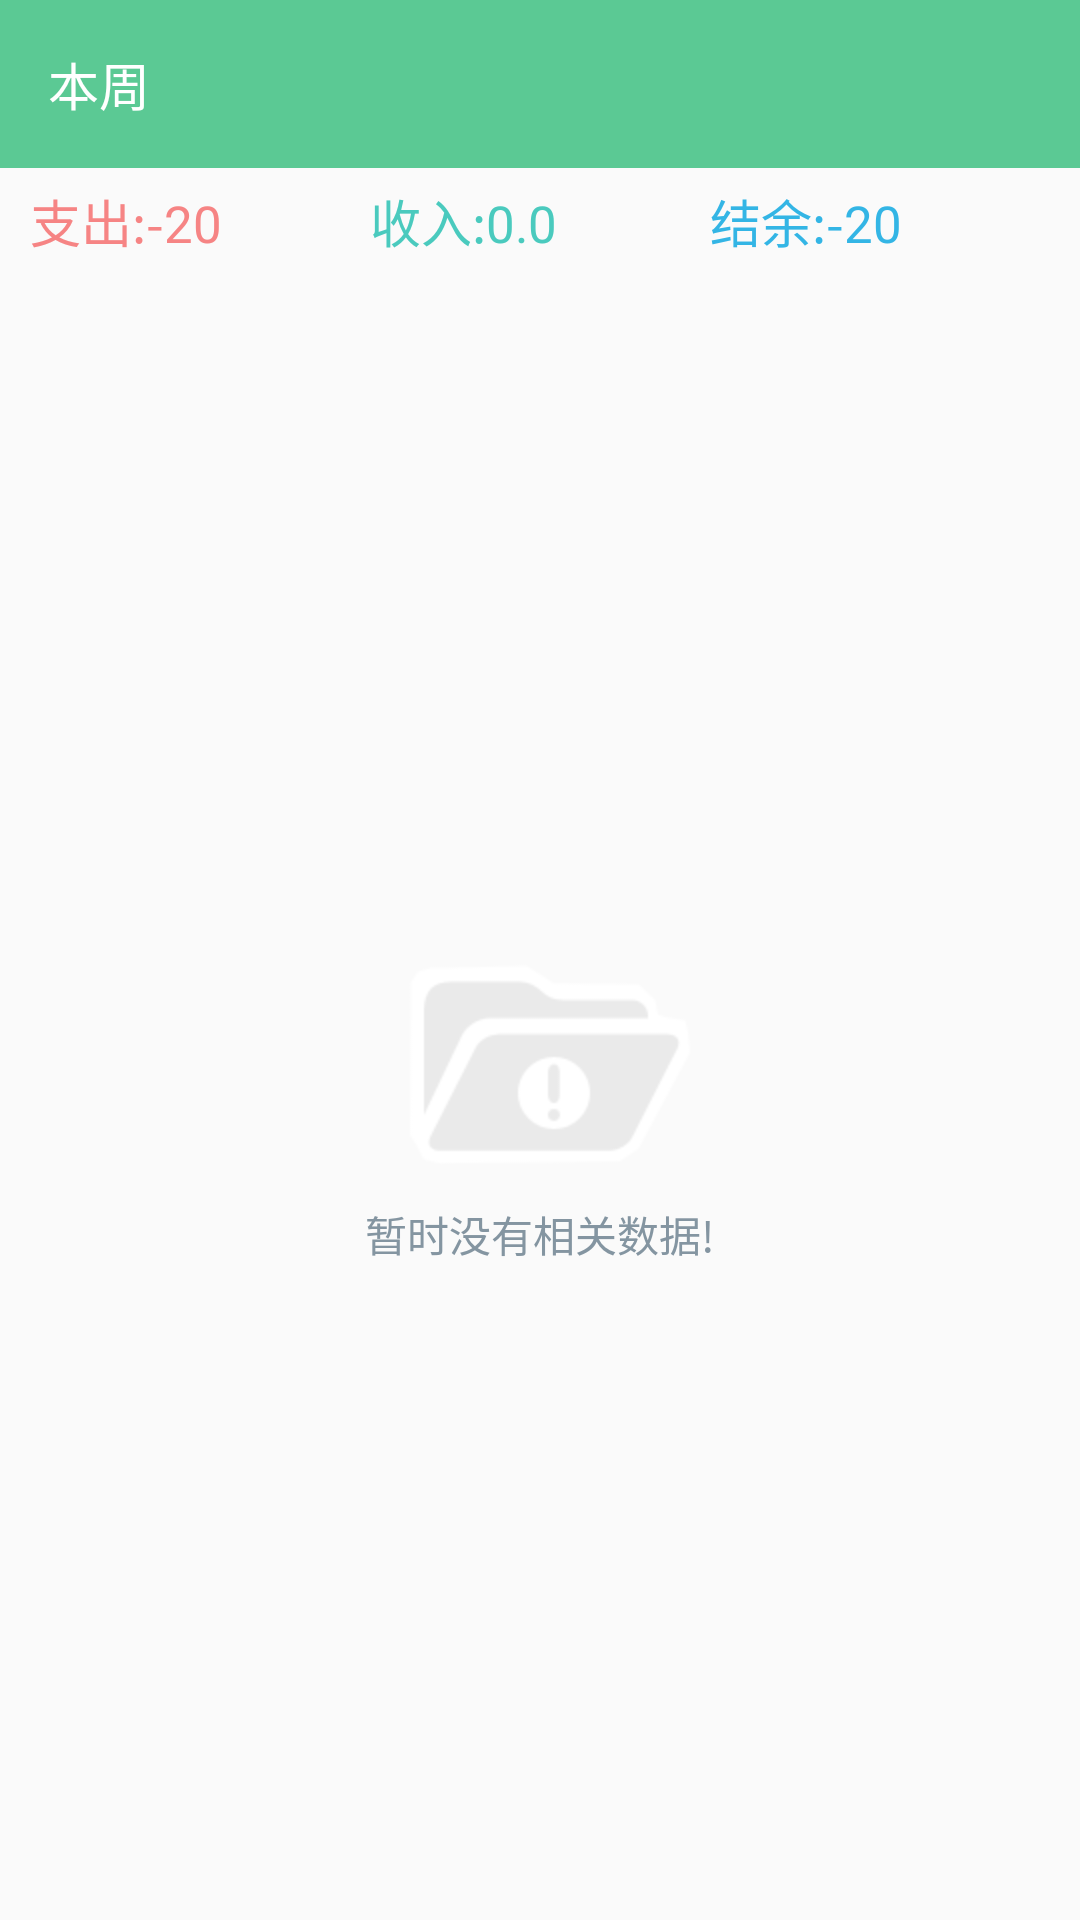

Write the Android layout XML for this screen, with the resource values it uses.
<!-- AndroidManifest.xml: activity theme AppTheme.NoActionBar -->
<!-- res/layout/activity_entry_statistics.xml -->
<?xml version="1.0" encoding="utf-8"?>
<LinearLayout xmlns:android="http://schemas.android.com/apk/res/android"
    xmlns:app="http://schemas.android.com/apk/res-auto"
    xmlns:tools="http://schemas.android.com/tools"
    android:layout_width="match_parent"
    android:layout_height="match_parent"
    android:orientation="vertical"
    tools:context="com.lckiss.weekly.EntryStatisticsActivity">

    <include
        android:id="@+id/toolbar"
        layout="@layout/toolbar_flag_date" />

    <LinearLayout
        android:id="@+id/text_ll"
        android:layout_width="match_parent"
        android:layout_height="wrap_content"
        android:layout_marginBottom="5dp"
        android:layout_marginLeft="10dp"
        android:layout_marginRight="10dp"
        android:layout_marginTop="5dp"
        android:gravity="center_horizontal">

        <TextView
            android:id="@+id/entry_cost"
            android:layout_width="0dp"
            android:layout_height="wrap_content"
            android:layout_weight="1"
            android:text="支出:-20"
            android:textColor="@color/reduce_color"
            android:textSize="17sp" />

        <TextView
            android:id="@+id/entry_save"
            android:layout_width="0dp"
            android:layout_height="wrap_content"
            android:layout_weight="1"
            android:text="收入:0.0"
            android:textColor="@color/save"
            android:textSize="17sp" />

        <TextView
            android:id="@+id/entry_fee"
            android:layout_width="0dp"
            android:layout_height="wrap_content"
            android:layout_weight="1"
            android:text="结余:-20"
            android:textColor="@color/cpb_default_color"
            android:textSize="17sp" />
    </LinearLayout>

    <RelativeLayout
        android:id="@+id/no_data"
        android:layout_width="match_parent"
        android:layout_height="match_parent">
        <LinearLayout
            android:layout_centerInParent="true"
            android:layout_width="wrap_content"
            android:layout_height="wrap_content">
        <include layout="@layout/no_data" />
        </LinearLayout>
    </RelativeLayout>

    <include
        android:id="@+id/comm_listview" android:visibility="gone" layout="@layout/comm_listview" />

</LinearLayout>
<!-- res/layout/toolbar_flag_date.xml (included above) -->
<?xml version="1.0" encoding="utf-8"?>
<android.support.v7.widget.Toolbar
    android:theme="@style/AppTheme.AppBarOverlay"
    android:layout_width="match_parent"
    app:contentInsetStartWithNavigation="0dp"
    android:layout_height="?attr/actionBarSize"
    android:background="@color/line_color"
    app:popupTheme="@style/AppTheme.PopupOverlay"
    xmlns:android="http://schemas.android.com/apk/res/android"
    xmlns:app="http://schemas.android.com/apk/res-auto">

    <TextView
        android:id="@+id/flag_date"
        android:layout_width="wrap_content"
        android:layout_height="wrap_content"
        android:gravity="center_vertical"
        android:text="本周"
        android:textColor="@color/background"
        android:drawableRight="@mipmap/ic_arrow_drop_down_white"
        android:textSize="17sp" />

</android.support.v7.widget.Toolbar>
<!-- res/layout/no_data.xml (included above) -->
<?xml version="1.0" encoding="utf-8"?>
<LinearLayout xmlns:android="http://schemas.android.com/apk/res/android"
    android:id="@+id/cost"
    android:layout_width="match_parent"
    android:layout_height="match_parent"
    android:orientation="vertical"
    android:padding="10dp">

    <ImageView
        android:layout_width="wrap_content"
        android:layout_height="wrap_content"
        android:layout_gravity="center"
        android:src="@mipmap/without_data_image" />

    <TextView
        style="@style/addHintText"
        android:layout_width="wrap_content"
        android:layout_height="wrap_content"
        android:layout_gravity="center"
        android:text="暂时没有相关数据!" />
</LinearLayout>
<!-- res/layout/comm_listview.xml (included above) -->
<?xml version="1.0" encoding="utf-8"?>
<LinearLayout xmlns:android="http://schemas.android.com/apk/res/android"
    android:orientation="vertical" android:layout_width="match_parent"
    android:layout_height="wrap_content">

    <ListView
        android:id="@+id/entry_listview"
        android:layout_width="match_parent"
        android:layout_height="wrap_content">
    </ListView>
</LinearLayout>
<!-- resources referenced by this layout -->
<resources>
  <color name="background">#ffffffff</color>
  <color name="cpb_default_color">#ff33b5e5</color>
  <color name="line_color">#ff5bc994</color>
  <color name="reduce_color">#fff68484</color>
  <color name="save">#ff4acabe</color>
  <!-- mipmap without_data_image: png bitmap (mipmap-hdpi, 2380 bytes) -->
  <style name="AppTheme.AppBarOverlay" parent="ThemeOverlay.AppCompat.Dark.ActionBar">
          <item name="colorControlNormal">@android:color/white</item>
          <item name="android:actionButtonStyle">@style/CustomActionButtonStyle</item>
      </style>
  <style name="AppTheme.PopupOverlay" parent="ThemeOverlay.AppCompat.Light">
          
          <item name="android:itemBackground">@android:color/white</item>
          
          <item name="android:textColorPrimary">@android:color/black</item>
          
          <item name="overlapAnchor">false</item>
      </style>
  <style name="addHintText">
          <item name="android:textSize">14.0sp</item>
          <item name="android:textColor">@color/primary_text</item>
      </style>
  <style name="AppTheme.NoActionBar">
          <item name="windowActionBar">false</item>
          <item name="windowNoTitle">true</item>
      </style>
  <style name="CustomActionButtonStyle" parent="@android:style/Widget.Holo.ActionButton">
          <item name="android:paddingLeft">0dip</item>
          <item name="android:paddingRight">0dip</item>
          <item name="android:minWidth">30dip</item>
      </style>
  <color name="primary_text">#ff8495a1</color>
</resources>
